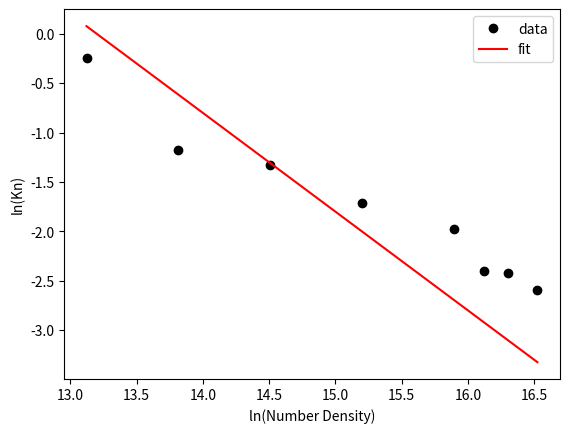

Generate this figure with matplotlib:

import numpy as np
import matplotlib
import math
from matplotlib import pyplot as plt
from scipy.optimize import curve_fit

def findDensity(l):
    den = []
    for i in l:
        val = i/(0.01**2)
        den.append(val)
    return den

npart = [50., 100., 200., 400., 800., 1000., 1200., 1500.]

boxL = findDensity(npart)

Kn = [0.78155, 0.30759, 0.265316, 0.17978, 0.138879, 0.090627, 0.088954, 0.0750727]

def fit(x, a, b, c):
    return a*np.exp(-b*x) + c 

popt, _ = curve_fit(fit, boxL, Kn)

a, b, c = popt
#print a
#print b
#print c

xvals = np.linspace(int(boxL[0]), int(boxL[-1]), 200)

#print xvals
yvals = []
for x in xvals:
    y = -b*np.log(x) + 13.2
#    print y
    yvals.append(y)


xvals = np.log(xvals)
Kn = np.log(Kn)
boxL = np.log(boxL)



plt.plot(boxL, Kn, "o", color='black', label = 'data')
plt.plot(xvals, yvals, color='red', label = 'fit')
plt.xlabel('ln(Number Density)')
plt.ylabel('ln(Kn)')
plt.legend(loc='upper right')
plt.show()
